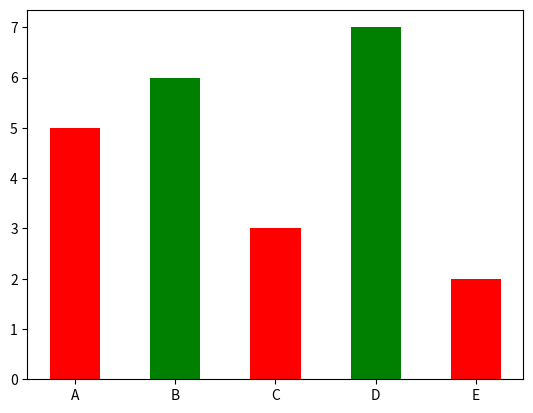
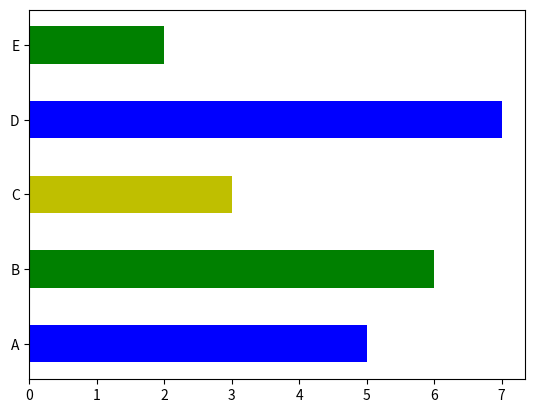

Here is the Python script that generated these plots, in order:
import matplotlib.pyplot as plt
values =[5,6,3,7,2]
names =["A","B","C","D","E"]
c1 =['red','green']
c2 =['b','g','y']
plt.bar(names,values,width=0.5,color=c1)
plt.show()
plt.barh(names,values,height=0.5,color=c2)
plt.show()
